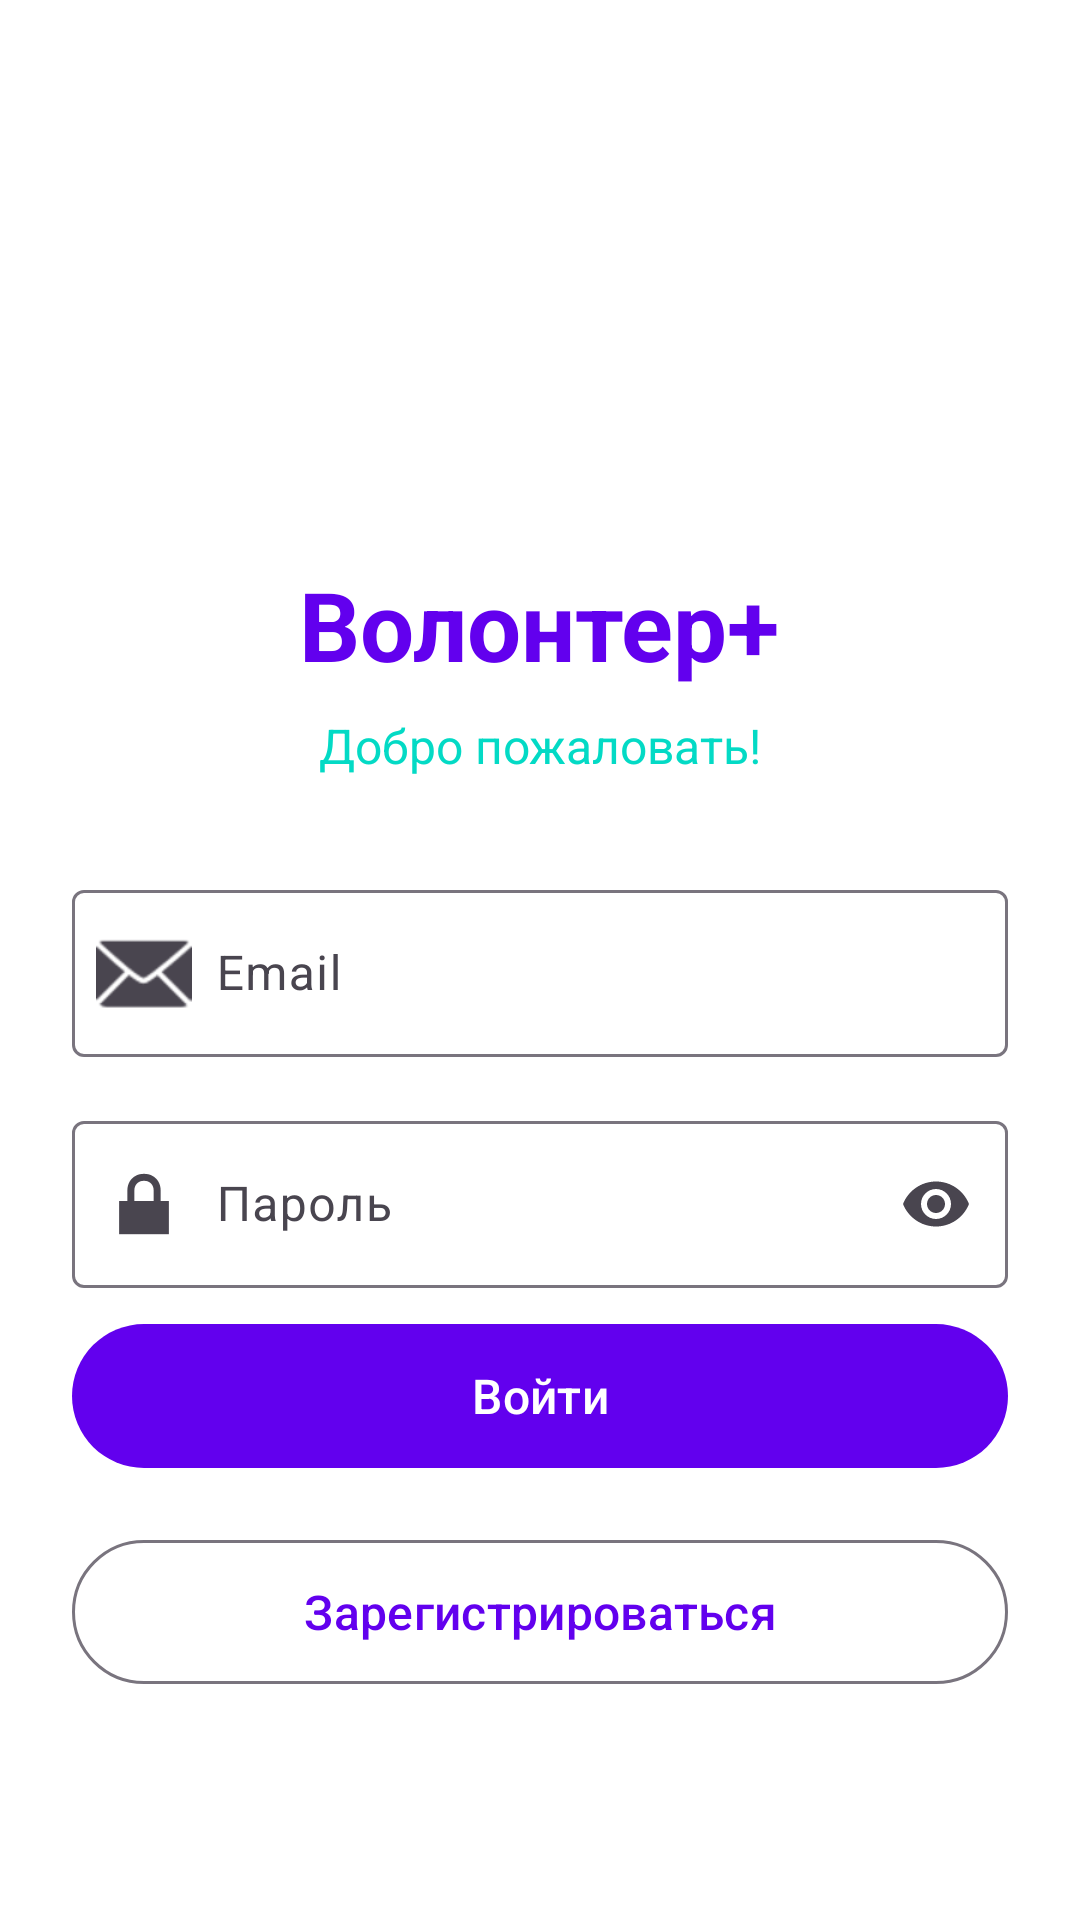

Layout XML and referenced resources for this Android screen:
<!-- AndroidManifest.xml: application theme Theme.MyApplication -->
<!-- res/layout/activity_login.xml -->
<?xml version="1.0" encoding="utf-8"?>
<androidx.coordinatorlayout.widget.CoordinatorLayout
    xmlns:android="http://schemas.android.com/apk/res/android"
    xmlns:app="http://schemas.android.com/apk/res-auto"
    android:layout_width="match_parent"
    android:layout_height="match_parent"
    android:background="@color/white"
    android:fitsSystemWindows="true">

    <ScrollView
        android:layout_width="match_parent"
        android:layout_height="match_parent"
        android:fillViewport="true">

        <LinearLayout
            android:layout_width="match_parent"
            android:layout_height="wrap_content"
            android:orientation="vertical"
            android:padding="24dp"
            android:gravity="center">

            
            <ImageView
                android:id="@+id/iv_logo"
                android:layout_width="120dp"
                android:layout_height="120dp"
                android:src="@drawable/ic_launcher_foreground"
                android:layout_marginBottom="16dp"
                android:contentDescription="Логотип приложения" />

            
            <TextView
                android:id="@+id/tv_title"
                android:layout_width="wrap_content"
                android:layout_height="wrap_content"
                android:text="Волонтер+"
                android:textSize="32sp"
                android:textStyle="bold"
                android:textColor="@color/primary"
                android:layout_marginBottom="8dp" />

            <TextView
                android:id="@+id/tv_subtitle"
                android:layout_width="wrap_content"
                android:layout_height="wrap_content"
                android:text="Добро пожаловать!"
                android:textSize="16sp"
                android:textColor="@color/secondary"
                android:layout_marginBottom="32dp" />

            
            <com.google.android.material.textfield.TextInputLayout
                android:id="@+id/til_email"
                android:layout_width="match_parent"
                android:layout_height="wrap_content"
                android:layout_marginBottom="16dp"
                android:hint="Email"
                app:startIconDrawable="@android:drawable/ic_dialog_email"
                style="@style/Widget.Material3.TextInputLayout.OutlinedBox">

                <com.google.android.material.textfield.TextInputEditText
                    android:id="@+id/et_email"
                    android:layout_width="match_parent"
                    android:layout_height="wrap_content"
                    android:inputType="textEmailAddress"
                    android:maxLines="1"
                    android:paddingStart="48dp" />
            </com.google.android.material.textfield.TextInputLayout>

            
            <com.google.android.material.textfield.TextInputLayout
                android:id="@+id/til_password"
                android:layout_width="match_parent"
                android:layout_height="wrap_content"
                android:layout_marginBottom="8dp"
                android:hint="Пароль"
                app:startIconDrawable="@android:drawable/ic_lock_lock"
                app:endIconMode="password_toggle"
                style="@style/Widget.Material3.TextInputLayout.OutlinedBox">

                <com.google.android.material.textfield.TextInputEditText
                    android:id="@+id/et_password"
                    android:layout_width="match_parent"
                    android:layout_height="wrap_content"
                    android:inputType="textPassword"
                    android:maxLines="1"
                    android:paddingStart="48dp" />
            </com.google.android.material.textfield.TextInputLayout>

            
            <TextView
                android:id="@+id/tv_forgot_password"
                android:layout_width="wrap_content"
                android:layout_height="wrap_content"
                android:text="Забыли пароль?"
                android:textColor="@color/primary"
                android:textSize="14sp"
                android:layout_gravity="end"
                android:layout_marginBottom="24dp"
                android:padding="8dp"
                android:background="?attr/selectableItemBackground"
                android:visibility="gone" />

            
            <com.google.android.material.button.MaterialButton
                android:id="@+id/btn_login"
                android:layout_width="match_parent"
                android:layout_height="56dp"
                android:text="Войти"
                android:textSize="16sp"
                android:layout_marginBottom="16dp"
                style="@style/Widget.Material3.Button" />

            
            <com.google.android.material.button.MaterialButton
                android:id="@+id/btn_register"
                android:layout_width="match_parent"
                android:layout_height="56dp"
                android:text="Зарегистрироваться"
                android:textSize="16sp"
                android:layout_marginBottom="24dp"
                style="@style/Widget.Material3.Button.OutlinedButton" />

            
            <ProgressBar
                android:id="@+id/progress_bar"
                android:layout_width="wrap_content"
                android:layout_height="wrap_content"
                android:visibility="gone"
                android:layout_marginBottom="16dp" />

            
            <TextView
                android:id="@+id/tv_error"
                android:layout_width="match_parent"
                android:layout_height="wrap_content"
                android:textColor="@color/error"
                android:textSize="14sp"
                android:gravity="center"
                android:visibility="gone"
                android:layout_marginBottom="16dp"
                android:padding="8dp" />

            
            <com.google.android.material.button.MaterialButton
                android:id="@+id/btn_dev_login"
                android:layout_width="wrap_content"
                android:layout_height="wrap_content"
                android:text="⚡ Быстрый вход (DEV)"
                android:textSize="12sp"
                android:visibility="gone"
                style="@style/Widget.Material3.Button.TextButton" />

        </LinearLayout>
    </ScrollView>
</androidx.coordinatorlayout.widget.CoordinatorLayout>
<!-- resources referenced by this layout -->
<resources>
  <color name="error">#B00020</color>
  <color name="primary">#6200EE</color>
  <color name="secondary">#03DAC5</color>
  <color name="white">#FFFFFF</color>
  <style name="Theme.MyApplication" parent="Base.Theme.MyApplication" />
  <style name="Base.Theme.MyApplication" parent="Theme.Material3.Light.NoActionBar">
          <item name="colorPrimary">@color/primary</item>
          <item name="colorPrimaryDark">@color/primary_dark</item>
          <item name="colorSecondary">@color/secondary</item>
          <item name="android:colorBackground">@color/background</item>
          <item name="colorSurface">@color/surface</item>
          <item name="colorError">@color/error</item>
          <item name="colorOnPrimary">@color/on_primary</item>
          <item name="colorOnSecondary">@color/on_secondary</item>
          <item name="colorOnBackground">@color/on_background</item>
          <item name="colorOnSurface">@color/on_surface</item>
          <item name="colorOnError">@color/on_error</item>
      </style>
  <color name="primary_dark">#3700B3</color>
  <color name="background">#FFFFFF</color>
  <color name="surface">#FFFFFF</color>
  <color name="on_primary">#FFFFFF</color>
  <color name="on_secondary">#000000</color>
  <color name="on_background">#000000</color>
  <color name="on_surface">#000000</color>
  <color name="on_error">#FFFFFF</color>
</resources>
